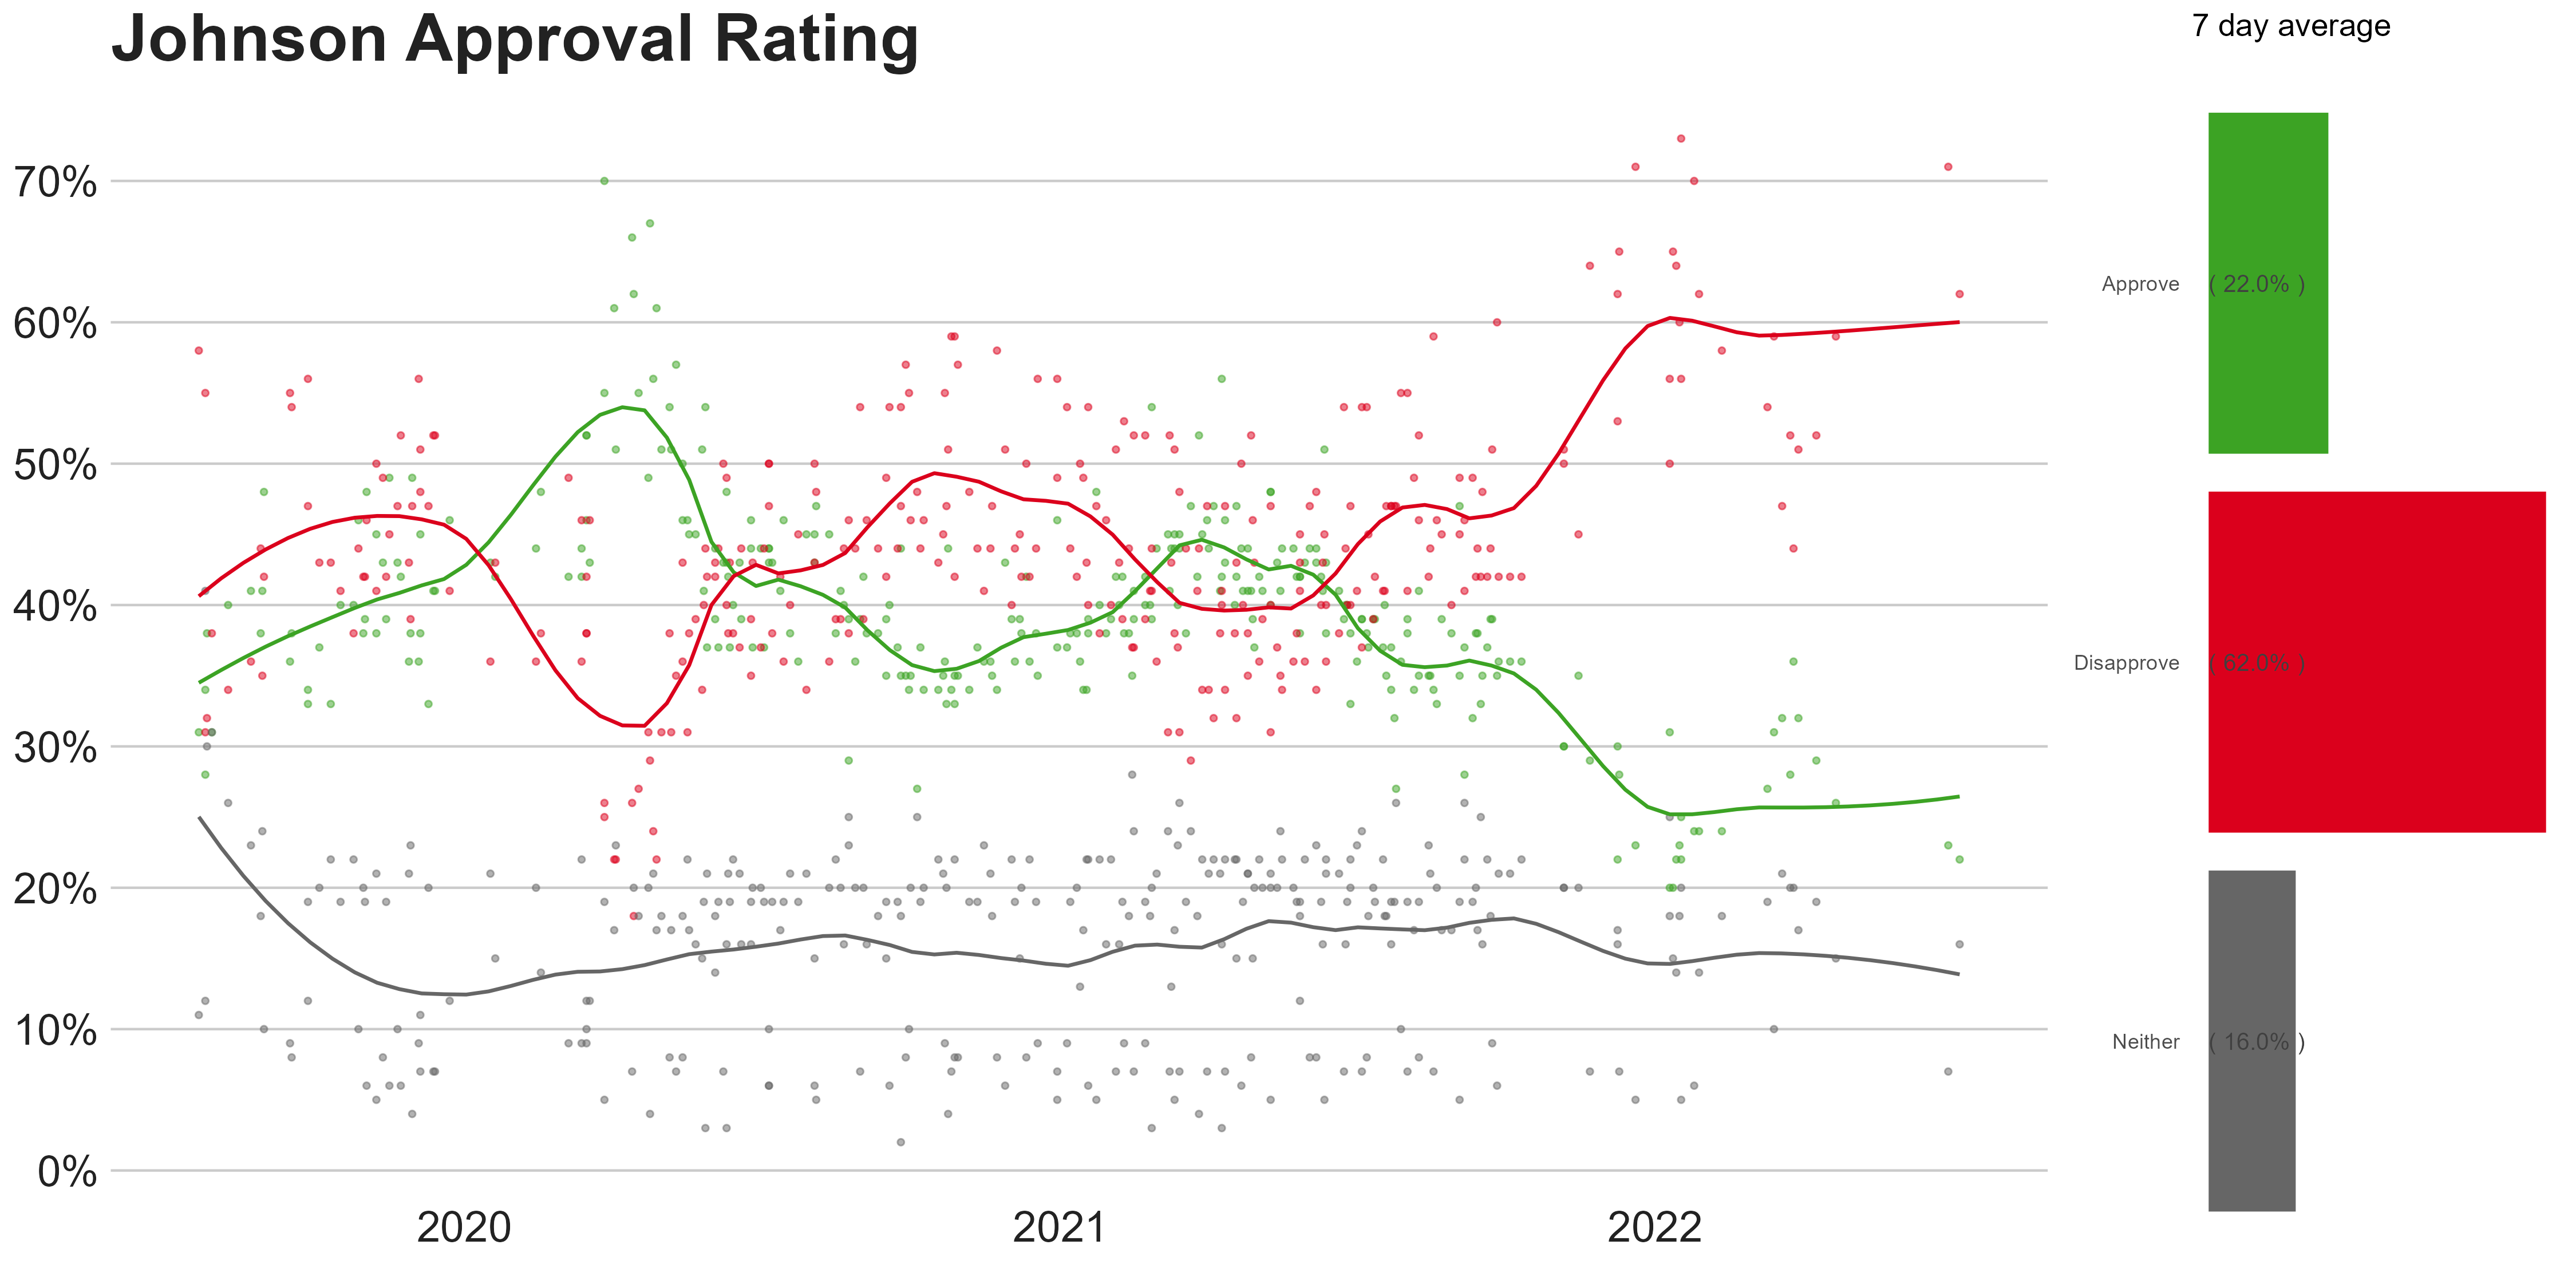

The table this chart was drawn from, first rows:
Date, Approve, Disapprove, Neither
2022-07-07, 22.0, 62.0, 16.0
2022-06-30, 23.0, 71.0, 7.0
2022-04-22, 26.0, 59.0, 15.0
2022-04-10, 29.0, 52.0, 19.0
2022-03-30, 32.0, 51.0, 17.0
2022-03-27, 36.0, 44.0, 20.0
2022-03-25, 28.0, 52.0, 20.0
2022-03-20, 32.0, 47.0, 21.0
2022-03-15, 31.0, 59.0, 10.0
2022-03-11, 27.0, 54.0, 19.0
2022-02-11, 24.0, 58.0, 18.0
2022-01-28, 24.0, 62.0, 14.0
2022-01-25, 24.0, 70.0, 6.0
2022-01-17, 22.0, 73.0, 5.0
2022-01-17, 25.0, 56.0, 20.0
2022-01-16, 23.0, 60.0, 18.0
2022-01-14, 22.0, 64.0, 14.0
2022-01-12, 20.0, 65.0, 15.0
2022-01-10, 31.0, 50.0, 18.0
2022-01-10, 20.0, 56.0, 25.0
2021-12-20, 23.0, 71.0, 5.0
2021-12-10, 28.0, 65.0, 7.0
2021-12-09, 22.0, 62.0, 16.0
2021-12-09, 30.0, 53.0, 17.0
2021-11-22, 29.0, 64.0, 7.0
2021-11-15, 35.0, 45.0, 20.0
2021-11-06, 30.0, 51.0, 20.0
2021-11-06, 30.0, 50.0, 20.0
2021-10-11, 36.0, 42.0, 22.0
2021-10-04, 36.0, 42.0, 21.0
2021-09-27, 36.0, 42.0, 21.0
2021-09-26, 35.0, 60.0, 6.0
2021-09-23, 39.0, 51.0, 9.0
2021-09-22, 39.0, 44.0, 18.0
2021-09-20, 37.0, 42.0, 22.0
2021-09-17, 35.0, 48.0, 16.0
2021-09-16, 33.0, 42.0, 25.0
2021-09-14, 38.0, 44.0, 17.0
2021-09-13, 38.0, 42.0, 20.0
2021-09-11, 32.0, 49.0, 19.0
2021-09-06, 37.0, 41.0, 22.0
2021-09-06, 28.0, 46.0, 26.0
2021-09-03, 47.0, 49.0, 5.0
2021-09-03, 35.0, 45.0, 19.0
2021-08-29, 38.0, 40.0, 17.0
2021-08-23, 39.0, 45.0, 17.0
2021-08-20, 33.0, 46.0, 20.0
2021-08-18, 34.0, 59.0, 7.0
2021-08-16, 35.0, 44.0, 21.0
2021-08-15, 35.0, 42.0, 23.0
2021-08-09, 35.0, 46.0, 19.0
2021-08-09, 41.0, 52.0, 8.0
2021-08-06, 34.0, 49.0, 17.0
2021-08-02, 38.0, 55.0, 7.0
2021-08-02, 39.0, 41.0, 19.0
2021-07-29, 36.0, 55.0, 10.0
2021-07-26, 27.0, 47.0, 26.0
2021-07-25, 32.0, 47.0, 19.0
2021-07-23, 37.0, 47.0, 16.0
2021-07-23, 34.0, 47.0, 19.0
... 246 more rows
